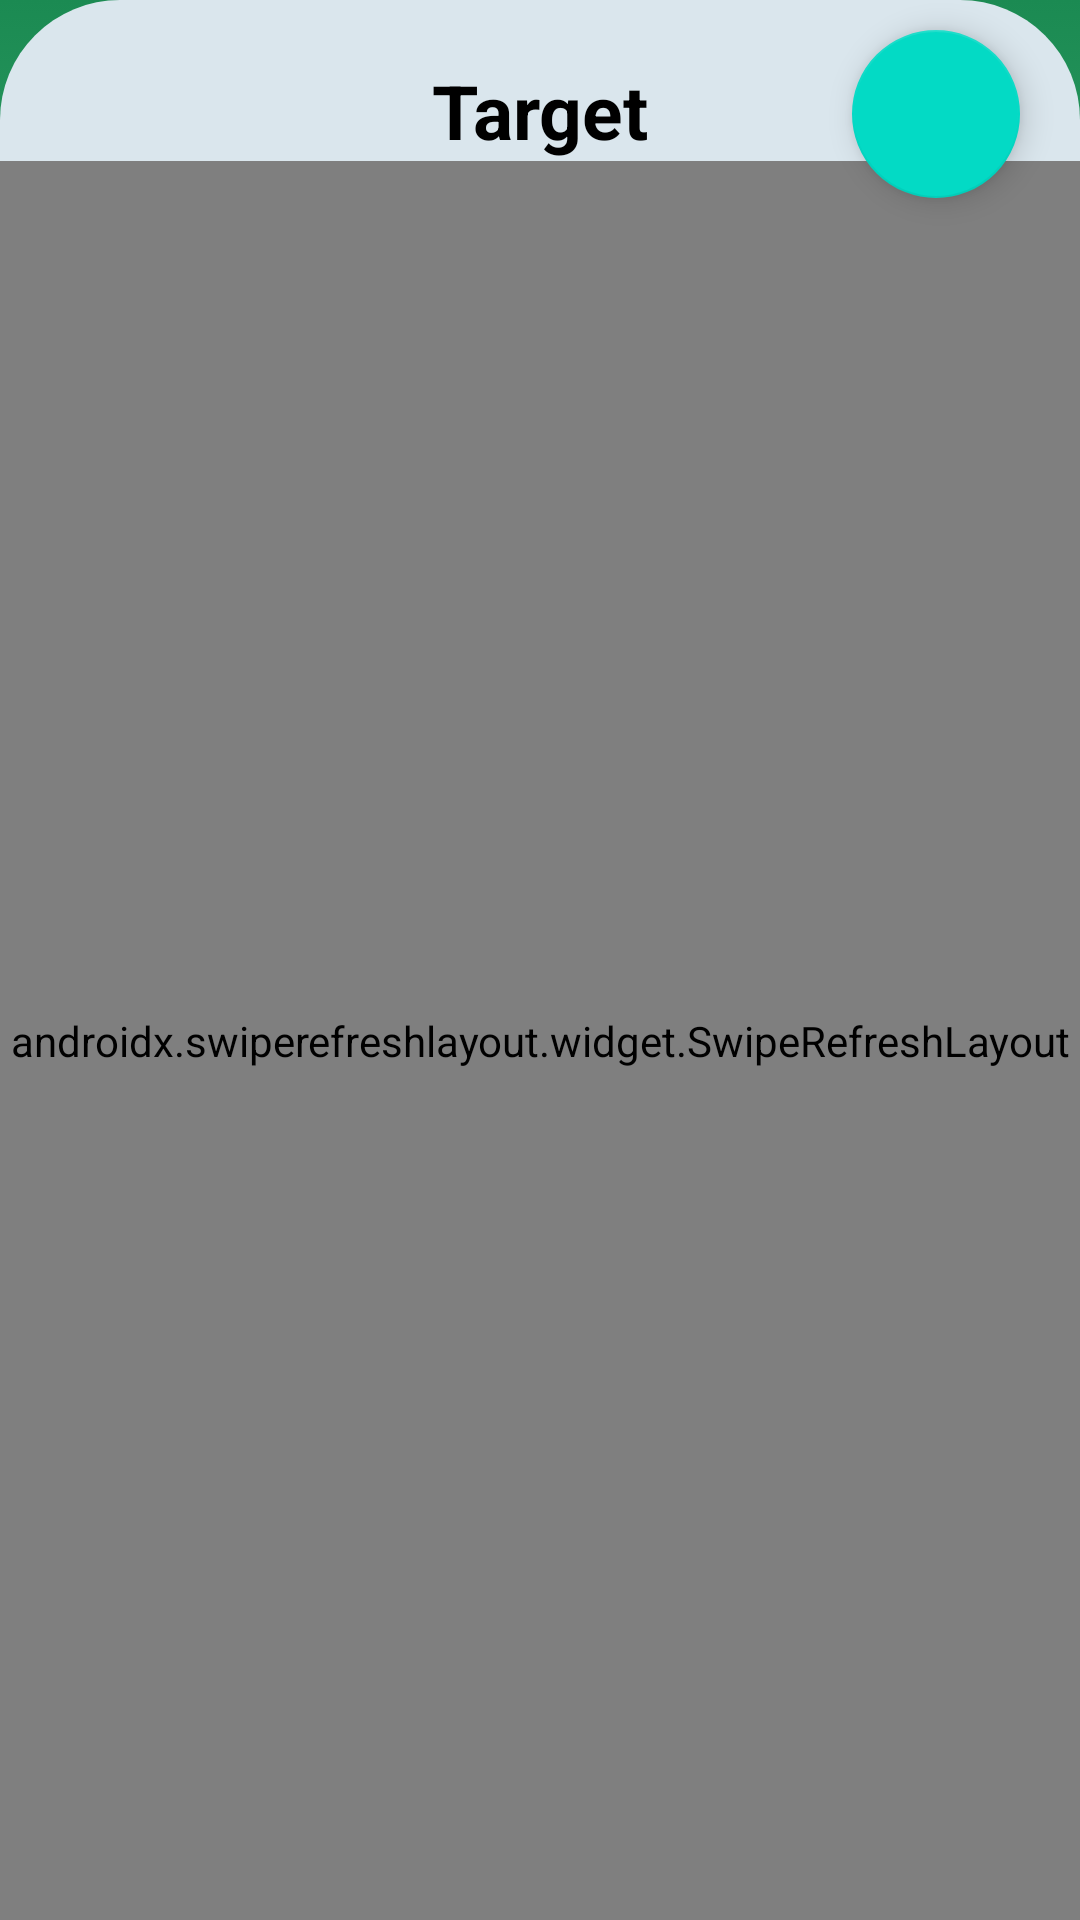

Layout XML and referenced resources for this Android screen:
<!-- AndroidManifest.xml: application theme Theme.Cuanku -->
<!-- res/layout/fragment_list_target.xml -->
<?xml version="1.0" encoding="utf-8"?>
<androidx.constraintlayout.widget.ConstraintLayout xmlns:android="http://schemas.android.com/apk/res/android"
    xmlns:app="http://schemas.android.com/apk/res-auto"
    xmlns:tools="http://schemas.android.com/tools"
    android:layout_width="match_parent"
    android:layout_height="match_parent"
    android:background="@drawable/background_gradient"
    tools:context=".screens.fragment.targets.list.ListTargetFragment">

    <include
        android:id="@+id/layoutEmpty"
        layout="@layout/view_data_empty"
        android:layout_width="match_parent"
        android:layout_height="match_parent"
        android:visibility="gone"
         />

    <include
        android:id="@+id/layoutRecyclerView"
        layout="@layout/view_list_target"
        android:layout_width="match_parent"
        android:layout_height="match_parent"
        />

</androidx.constraintlayout.widget.ConstraintLayout>
<!-- res/layout/view_data_empty.xml (included above) -->
<?xml version="1.0" encoding="utf-8"?>
<androidx.constraintlayout.widget.ConstraintLayout xmlns:android="http://schemas.android.com/apk/res/android"
    xmlns:app="http://schemas.android.com/apk/res-auto"
    xmlns:tools="http://schemas.android.com/tools"
    android:layout_width="match_parent"
    android:layout_height="match_parent">

    <LinearLayout
        android:layout_width="wrap_content"
        android:layout_height="wrap_content"
        android:layout_margin="20dp"
        android:orientation="vertical"
        app:layout_constraintBottom_toBottomOf="parent"
        app:layout_constraintEnd_toEndOf="parent"
        app:layout_constraintStart_toStartOf="parent"
        app:layout_constraintTop_toTopOf="parent">

        <ImageView
            android:layout_width="wrap_content"
            android:layout_height="wrap_content"
            android:layout_gravity="center"
            android:minWidth="131dp"
            android:minHeight="109dp"
            android:scaleType="fitCenter"
            android:src="@drawable/icon"
            tools:ignore="ContentDescription" />

        <TextView
            android:layout_width="wrap_content"
            android:layout_height="wrap_content"
            android:layout_gravity="center"
            android:layout_marginTop="16dp"
            android:text="Belum ada Data masuk"
            android:textAlignment="center"
            android:textColor="#AAAAAA" />

    </LinearLayout>

</androidx.constraintlayout.widget.ConstraintLayout>
<!-- res/layout/view_list_target.xml (included above) -->
<?xml version="1.0" encoding="utf-8"?>
<androidx.coordinatorlayout.widget.CoordinatorLayout xmlns:android="http://schemas.android.com/apk/res/android"
    xmlns:app="http://schemas.android.com/apk/res-auto"
    xmlns:tools="http://schemas.android.com/tools"
    android:layout_width="match_parent"
    android:layout_height="match_parent"
    android:focusable="true"
    android:focusableInTouchMode="true">


    <androidx.core.widget.NestedScrollView
        android:layout_width="match_parent"
        android:layout_height="match_parent"
        android:fillViewport="true"
        android:overScrollMode="never"
        android:scrollbars="none"
        android:background="@drawable/bg_top_radius"
        app:layout_behavior="com.google.android.material.appbar.AppBarLayout$ScrollingViewBehavior"
        >

    <androidx.constraintlayout.widget.ConstraintLayout
        android:layout_width="match_parent"
        android:layout_height="match_parent"
        >

        <TextView
            android:id="@+id/txtTitle"
            android:layout_width="wrap_content"
            android:layout_height="wrap_content"
            android:layout_marginTop="20dp"
            android:text="Target"
            android:textSize="25sp"
            android:textStyle="bold"
            android:textColor="@color/black"
            app:layout_constraintEnd_toEndOf="parent"
            app:layout_constraintStart_toStartOf="parent"
            app:layout_constraintTop_toTopOf="parent" />

        <com.google.android.material.floatingactionbutton.FloatingActionButton
            android:id="@+id/btnAddTarget"
            android:layout_width="wrap_content"
            android:layout_height="wrap_content"
            android:layout_marginTop="10dp"
            app:layout_constraintEnd_toEndOf="parent"
            app:layout_constraintTop_toTopOf="parent"
            android:layout_marginEnd="20dp"/>

        <androidx.swiperefreshlayout.widget.SwipeRefreshLayout
            android:id="@+id/swipe_refresh_layout"
            android:layout_width="match_parent"
            android:layout_height="0dp"
            app:layout_constraintBottom_toBottomOf="parent"
            app:layout_constraintEnd_toEndOf="parent"
            app:layout_constraintStart_toStartOf="parent"
            app:layout_constraintTop_toBottomOf="@id/txtTitle">
        <androidx.recyclerview.widget.RecyclerView
            android:id="@+id/recyclerView"
            android:layout_width="match_parent"
            android:layout_height="match_parent"
            android:clipToPadding="false"
            android:padding="10dp"
            app:layout_constraintTop_toBottomOf="@id/txtTitle"
            tools:listitem="@layout/item_targets" />
        </androidx.swiperefreshlayout.widget.SwipeRefreshLayout>

    </androidx.constraintlayout.widget.ConstraintLayout>
    </androidx.core.widget.NestedScrollView>

</androidx.coordinatorlayout.widget.CoordinatorLayout>
<!-- res/layout/item_targets.xml (included above) -->
<?xml version="1.0" encoding="utf-8"?>
<androidx.cardview.widget.CardView xmlns:android="http://schemas.android.com/apk/res/android"
    xmlns:app="http://schemas.android.com/apk/res-auto"
    xmlns:tools="http://schemas.android.com/tools"
    android:layout_width="match_parent"
    android:layout_height="wrap_content"
    android:layout_marginVertical="10dp"
    app:cardCornerRadius="20dp">

    <androidx.constraintlayout.widget.ConstraintLayout
        android:layout_width="match_parent"
        android:layout_height="160dp"
        android:paddingHorizontal="20dp"
        android:paddingVertical="15dp">

        <TextView
            android:id="@+id/txtNamaTarget"
            android:layout_width="wrap_content"
            android:layout_height="wrap_content"
            android:textSize="15sp"
            android:textColor="@color/black"
            app:layout_constraintStart_toStartOf="parent"
            app:layout_constraintTop_toTopOf="parent"
            tools:text="Motor Scoopy" />

        <TextView
            android:id="@+id/txtDuration"
            android:layout_width="wrap_content"
            android:layout_height="wrap_content"
            android:textSize="10sp"
            app:layout_constraintStart_toStartOf="parent"
            app:layout_constraintTop_toBottomOf="@id/txtNamaTarget"
            tools:text="Target Tercapai : 12-12-2012" />

        <TextView
            android:id="@+id/txtCountdown"
            android:layout_width="wrap_content"
            android:layout_height="wrap_content"
            android:background="@drawable/bg_rounded"
            android:padding="8dp"
            android:textColor="@color/black"
            android:textSize="11sp"
            app:layout_constraintEnd_toStartOf="@id/btnDelete"
            app:layout_constraintHorizontal_bias="0.93"
            app:layout_constraintStart_toEndOf="@+id/txtNamaTarget"
            app:layout_constraintTop_toTopOf="parent"
            tools:text="3 Bulan Lagi !" />

        <androidx.appcompat.widget.AppCompatImageView
            android:id="@+id/imgTarget"
            android:layout_width="120dp"
            android:layout_height="90dp"
            android:layout_marginTop="10dp"
            android:scaleType="fitXY"
            app:layout_constraintStart_toStartOf="parent"
            app:layout_constraintTop_toBottomOf="@id/txtDuration"
            tools:src="@drawable/ic_setting" />

        <androidx.appcompat.widget.AppCompatButton
            android:id="@+id/btnDelete"
            android:layout_width="25dp"
            android:layout_height="25dp"
            android:layout_marginTop="5dp"
            android:background="@drawable/ic_delete"
            app:layout_constraintEnd_toEndOf="parent"
            app:layout_constraintTop_toTopOf="parent" />

        <TextView
            android:id="@+id/txtPersentase"
            android:layout_width="wrap_content"
            android:layout_height="wrap_content"
            android:textSize="30sp"
            android:textColor="@color/black"
            android:textStyle="bold"
            app:layout_constraintBottom_toTopOf="@id/progressBar"
            app:layout_constraintEnd_toEndOf="parent"
            app:layout_constraintStart_toEndOf="@id/imgTarget"
            tools:text="69%"/>

        <ProgressBar
            android:id="@+id/progressBar"
            style="?android:attr/progressBarStyleHorizontal"
            android:layout_width="0dp"
            android:layout_height="wrap_content"
            android:layout_marginStart="10dp"
            android:max="100"
            app:layout_constraintBottom_toTopOf="@id/linear"
            app:layout_constraintEnd_toEndOf="parent"
            app:layout_constraintStart_toEndOf="@id/imgTarget" />

        <LinearLayout
            android:id="@+id/linear"
            android:layout_width="0dp"
            android:layout_height="wrap_content"
            android:layout_marginTop="5dp"
            android:orientation="horizontal"
            app:layout_constraintBottom_toBottomOf="parent"
            app:layout_constraintEnd_toEndOf="parent"
            app:layout_constraintStart_toEndOf="@id/imgTarget">

            <TextView
                android:id="@+id/txtTerkumpul"
                android:layout_width="0dp"
                android:layout_height="wrap_content"
                android:layout_marginStart="10dp"
                android:layout_weight="1"
                android:gravity="start"
                android:textColor="@color/black"
                android:textSize="11sp"
                tools:text="Rp 1.000.000" />


            <TextView
                android:id="@+id/txtNominal"
                android:layout_width="0dp"
                android:layout_height="wrap_content"
                android:layout_weight="1"
                android:gravity="end"
                android:textColor="@color/black"
                android:textSize="11sp"
                app:layout_constraintBottom_toBottomOf="parent"
                app:layout_constraintEnd_toEndOf="parent"
                tools:text="Rp 5.000.000" />

        </LinearLayout>


    </androidx.constraintlayout.widget.ConstraintLayout>

</androidx.cardview.widget.CardView>
<!-- resources referenced by this layout -->
<resources>
  <color name="black">#FF000000</color>
  <!-- drawable background_gradient (drawable) -->
  <?xml version="1.0" encoding="utf-8"?>
  <selector xmlns:android="http://schemas.android.com/apk/res/android">
      <item>
          <shape>
              <gradient
                  android:angle="90"
                  android:endColor="@color/green_high"
                  android:centerColor="@color/green_medium"
                  android:startColor="@color/green_low"
                  android:type="linear" />
          </shape>
      </item>
  </selector>
  
      
      
      
  <!-- drawable bg_rounded (drawable) -->
  <?xml version="1.0" encoding="utf-8"?>
  <layer-list xmlns:android="http://schemas.android.com/apk/res/android">
  
      <item>
          <shape android:shape="rectangle">
              <solid android:color="#DAE6ED" />
              <corners
                  android:topLeftRadius="20dp"
                  android:topRightRadius="20dp"
                  android:bottomRightRadius="20dp"
                  android:bottomLeftRadius="20dp"/>
          </shape>
      </item>
  
  
  </layer-list>
  <!-- drawable bg_top_radius (drawable) -->
  <?xml version="1.0" encoding="utf-8"?>
  <layer-list xmlns:android="http://schemas.android.com/apk/res/android">
  
      <item>
          <shape android:shape="rectangle">
              <solid android:color="#DAE6ED" />
              <corners android:topLeftRadius="40dp" android:topRightRadius="40dp" />
          </shape>
      </item>
  
  
  
  </layer-list>
  <style name="Theme.Cuanku" parent="Theme.MaterialComponents.Light.NoActionBar">
          
          <item name="colorPrimary">@color/purple_500</item>
          <item name="colorPrimaryVariant">@color/purple_700</item>
          <item name="colorOnPrimary">@color/white</item>
          
          <item name="colorSecondary">@color/teal_200</item>
          <item name="colorSecondaryVariant">@color/teal_700</item>
          <item name="colorOnSecondary">@color/black</item>
          
          <item name="android:statusBarColor" tools:targetApi="l">@color/teal_700</item>
          <item name="bottomSheetDialogTheme">@style/AppBottomSheetDialogTheme</item>
          
      </style>
  <color name="green_high">#1b8a52</color>
  <color name="green_medium">#59c88b</color>
  <color name="green_low">#a1debb</color>
  <color name="purple_500">#FF6200EE</color>
  <color name="purple_700">#FF3700B3</color>
  <color name="white">#FFFFFFFF</color>
  <color name="teal_200">#FF03DAC5</color>
  <color name="teal_700">#FF018786</color>
  <style name="AppBottomSheetDialogTheme" parent="Theme.Design.Light.BottomSheetDialog">
          <item name="bottomSheetStyle">@style/AppModalStyle</item>
          <item name="android:windowIsFloating">false</item>
          <item name="android:statusBarColor">@android:color/transparent</item>
          <item name="android:windowSoftInputMode">adjustResize</item>
      </style>
  <style name="AppModalStyle" parent="Widget.Design.BottomSheet.Modal">
          <item name="android:background">@drawable/rounded_dialog</item>
      </style>
</resources>
